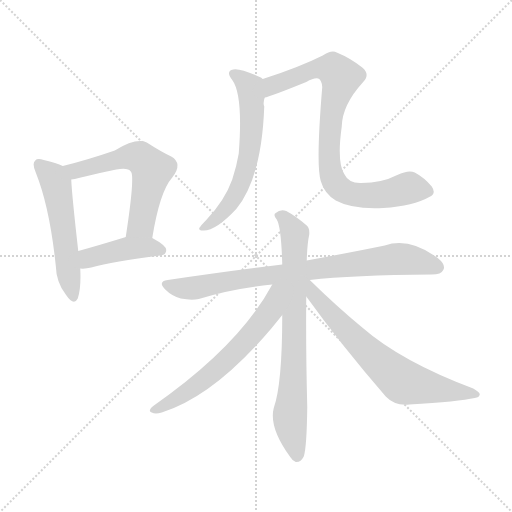
t = 0.00 s
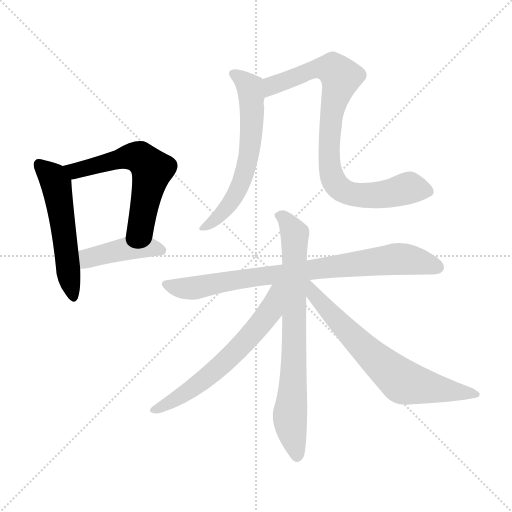
t = 1.43 s
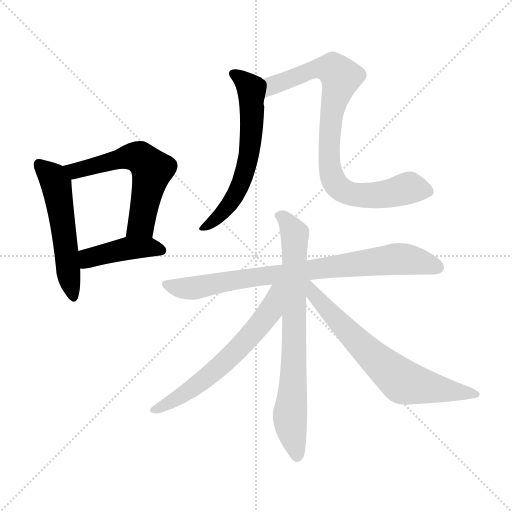
t = 2.85 s
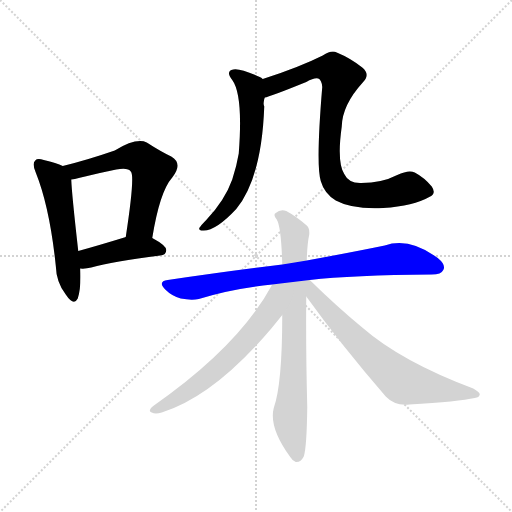
t = 4.27 s
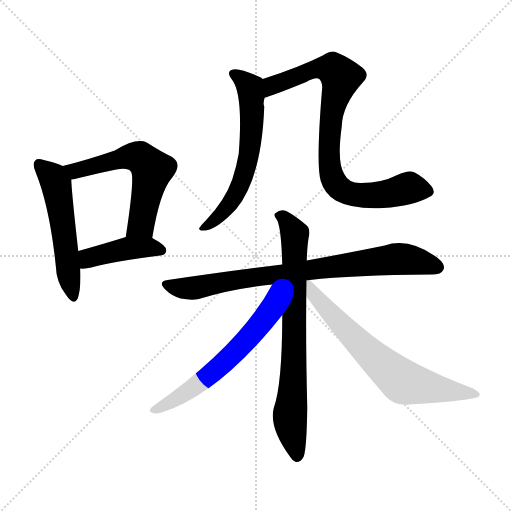
t = 5.70 s
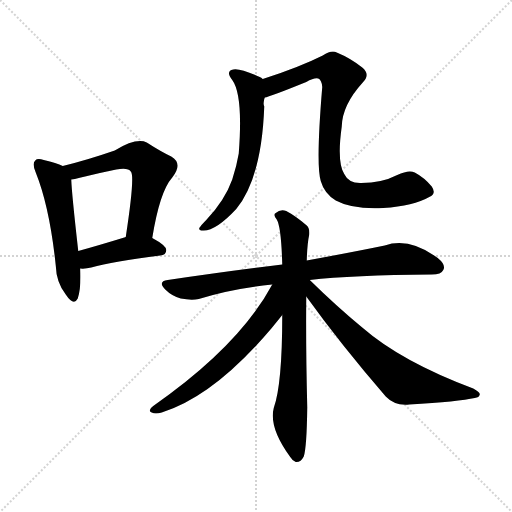
t = 7.12 s

The animated SVG that drew these frames (rendered in a browser with its animation timeline set to each time). Animation: 9 CSS @keyframes rules; one cycle of 7.12 s.

<svg version="1.1" viewBox="0 0 1024 1024" xmlns="http://www.w3.org/2000/svg">
  <g stroke="lightgray" stroke-dasharray="1,1" stroke-width="1" transform="scale(4, 4)">
    <line x1="0" y1="0" x2="256" y2="256"></line>
    <line x1="256" y1="0" x2="0" y2="256"></line>
    <line x1="128" y1="0" x2="128" y2="256"></line>
    <line x1="0" y1="128" x2="256" y2="128"></line>
  </g>
<g transform="scale(1, -1) translate(0, -900)">
   <style type="text/css">
    @keyframes keyframes0 {
      from {
       stroke: blue;
       stroke-dashoffset: 533;
       stroke-width: 128;
       }
       63% {
       animation-timing-function: step-end;
       stroke: blue;
       stroke-dashoffset: 0;
       stroke-width: 128;
       }
       to {
       stroke: black;
       stroke-width: 1024;
       }
       }
       #make-me-a-hanzi-animation-0 {
         animation: keyframes0 0.683757s both;
         animation-delay: 0.000000s;
         animation-timing-function: linear;
       }
    @keyframes keyframes1 {
      from {
       stroke: blue;
       stroke-dashoffset: 578;
       stroke-width: 128;
       }
       65% {
       animation-timing-function: step-end;
       stroke: blue;
       stroke-dashoffset: 0;
       stroke-width: 128;
       }
       to {
       stroke: black;
       stroke-width: 1024;
       }
       }
       #make-me-a-hanzi-animation-1 {
         animation: keyframes1 0.720378s both;
         animation-delay: 0.683757s;
         animation-timing-function: linear;
       }
    @keyframes keyframes2 {
      from {
       stroke: blue;
       stroke-dashoffset: 423;
       stroke-width: 128;
       }
       58% {
       animation-timing-function: step-end;
       stroke: blue;
       stroke-dashoffset: 0;
       stroke-width: 128;
       }
       to {
       stroke: black;
       stroke-width: 1024;
       }
       }
       #make-me-a-hanzi-animation-2 {
         animation: keyframes2 0.594238s both;
         animation-delay: 1.404134s;
         animation-timing-function: linear;
       }
    @keyframes keyframes3 {
      from {
       stroke: blue;
       stroke-dashoffset: 611;
       stroke-width: 128;
       }
       67% {
       animation-timing-function: step-end;
       stroke: blue;
       stroke-dashoffset: 0;
       stroke-width: 128;
       }
       to {
       stroke: black;
       stroke-width: 1024;
       }
       }
       #make-me-a-hanzi-animation-3 {
         animation: keyframes3 0.747233s both;
         animation-delay: 1.998372s;
         animation-timing-function: linear;
       }
    @keyframes keyframes4 {
      from {
       stroke: blue;
       stroke-dashoffset: 838;
       stroke-width: 128;
       }
       73% {
       animation-timing-function: step-end;
       stroke: blue;
       stroke-dashoffset: 0;
       stroke-width: 128;
       }
       to {
       stroke: black;
       stroke-width: 1024;
       }
       }
       #make-me-a-hanzi-animation-4 {
         animation: keyframes4 0.931966s both;
         animation-delay: 2.745605s;
         animation-timing-function: linear;
       }
    @keyframes keyframes5 {
      from {
       stroke: blue;
       stroke-dashoffset: 804;
       stroke-width: 128;
       }
       72% {
       animation-timing-function: step-end;
       stroke: blue;
       stroke-dashoffset: 0;
       stroke-width: 128;
       }
       to {
       stroke: black;
       stroke-width: 1024;
       }
       }
       #make-me-a-hanzi-animation-5 {
         animation: keyframes5 0.904297s both;
         animation-delay: 3.677572s;
         animation-timing-function: linear;
       }
    @keyframes keyframes6 {
      from {
       stroke: blue;
       stroke-dashoffset: 747;
       stroke-width: 128;
       }
       71% {
       animation-timing-function: step-end;
       stroke: blue;
       stroke-dashoffset: 0;
       stroke-width: 128;
       }
       to {
       stroke: black;
       stroke-width: 1024;
       }
       }
       #make-me-a-hanzi-animation-6 {
         animation: keyframes6 0.857910s both;
         animation-delay: 4.581868s;
         animation-timing-function: linear;
       }
    @keyframes keyframes7 {
      from {
       stroke: blue;
       stroke-dashoffset: 616;
       stroke-width: 128;
       }
       67% {
       animation-timing-function: step-end;
       stroke: blue;
       stroke-dashoffset: 0;
       stroke-width: 128;
       }
       to {
       stroke: black;
       stroke-width: 1024;
       }
       }
       #make-me-a-hanzi-animation-7 {
         animation: keyframes7 0.751302s both;
         animation-delay: 5.439779s;
         animation-timing-function: linear;
       }
    @keyframes keyframes8 {
      from {
       stroke: blue;
       stroke-dashoffset: 682;
       stroke-width: 128;
       }
       69% {
       animation-timing-function: step-end;
       stroke: blue;
       stroke-dashoffset: 0;
       stroke-width: 128;
       }
       to {
       stroke: black;
       stroke-width: 1024;
       }
       }
       #make-me-a-hanzi-animation-8 {
         animation: keyframes8 0.805013s both;
         animation-delay: 6.191081s;
         animation-timing-function: linear;
       }
</style>
<path d="M 125.5 568.0 Q 113.5 574.0 87.5 580.0 Q 74.5 584.0 70.5 579.0 Q 63.5 573.0 71.5 555.0 Q 99.5 485.0 111.5 369.0 Q 112.5 335.0 131.5 311.0 Q 147.5 287.0 155.5 303.0 Q 162.5 324.0 160.5 363.0 L 156.5 398.0 Q 143.5 513.0 142.5 541.0 C 141.5 561.0 141.5 561.0 125.5 568.0 Z" fill="lightgray"></path> 
<path d="M 304.5 424.0 Q 319.5 517.0 344.5 545.0 Q 366.5 573.0 342.5 587.0 Q 321.5 597.0 293.5 615.0 Q 272.5 625.0 229.5 599.0 Q 174.5 580.0 125.5 568.0 C 96.5 561.0 113.5 536.0 142.5 541.0 Q 149.5 542.0 157.5 544.0 Q 197.5 554.0 232.5 561.0 Q 256.5 565.0 261.5 557.0 Q 270.5 550.0 251.5 426.0 C 247.5 396.0 299.5 394.0 304.5 424.0 Z" fill="lightgray"></path> 
<path d="M 160.5 363.0 Q 170.5 362.0 182.5 365.0 Q 225.5 377.0 320.5 389.0 Q 332.5 390.0 332.5 400.0 Q 332.5 409.0 304.5 424.0 L 251.5 426.0 Q 250.5 426.0 248.5 425.0 Q 196.5 409.0 156.5 398.0 C 127.5 390.0 130.5 364.0 160.5 363.0 Z" fill="lightgray"></path> 
<path d="M 525.5 742.0 Q 522.5 745.0 519.5 746.0 Q 479.5 764.0 466.5 761.0 Q 450.5 758.0 464.5 740.0 Q 486.5 710.0 477.5 593.0 Q 473.5 569.0 464.5 541.0 Q 449.5 499.0 412.5 460.0 Q 402.5 450.0 398.5 444.0 Q 397.5 438.0 407.5 439.0 Q 432.5 439.0 472.5 482.0 Q 523.5 545.0 528.5 687.0 Q 525.5 694.0 529.5 705.0 C 535.5 734.0 535.5 736.0 525.5 742.0 Z" fill="lightgray"></path> 
<path d="M 858.5 506.0 Q 873.5 512.0 863.5 527.0 Q 848.5 545.0 829.5 555.0 Q 817.5 561.0 794.5 550.0 Q 763.5 534.0 722.5 534.0 Q 697.5 533.0 688.5 552.0 Q 673.5 576.0 683.5 647.0 Q 684.5 690.0 725.5 735.0 Q 741.5 751.0 724.5 765.0 Q 700.5 784.0 673.5 795.0 Q 663.5 801.0 645.5 789.0 Q 597.5 765.0 525.5 742.0 C 496.5 733.0 500.5 696.0 529.5 705.0 Q 538.5 706.0 612.5 736.0 Q 628.5 745.0 636.5 743.0 Q 643.5 740.0 644.5 726.0 Q 631.5 570.0 641.5 538.0 Q 648.5 513.0 671.5 499.0 Q 704.5 481.0 766.5 484.0 Q 827.5 488.0 858.5 506.0 Z" fill="lightgray"></path> 
<path d="M 619.5 340.0 Q 704.5 350.0 863.5 351.0 Q 882.5 351.0 886.5 360.0 Q 892.5 370.0 875.5 384.0 Q 818.5 426.0 769.5 409.0 Q 706.5 396.0 613.5 379.0 L 564.5 371.0 Q 458.5 358.0 335.5 340.0 Q 314.5 337.0 330.5 321.0 Q 343.5 308.0 361.5 303.0 Q 382.5 299.0 397.5 302.0 Q 464.5 323.0 544.5 331.0 L 619.5 340.0 Z" fill="lightgray"></path> 
<path d="M 613.5 379.0 Q 614.5 413.0 618.5 431.0 Q 619.5 444.0 613.5 449.0 Q 591.5 468.0 572.5 478.0 Q 560.5 482.0 551.5 474.0 Q 545.5 471.0 553.5 461.0 Q 562.5 446.0 564.5 371.0 L 564.5 270.0 Q 564.5 131.0 547.5 84.0 Q 537.5 45.0 580.5 -14.0 Q 584.5 -21.0 591.5 -24.0 Q 601.5 -25.0 607.5 -13.0 Q 613.5 5.0 614.5 85.0 Q 611.5 205.0 612.5 307.0 L 613.5 379.0 Z" fill="lightgray"></path> 
<path d="M 544.5 331.0 Q 478.5 208.0 306.5 88.0 Q 294.5 78.0 303.5 75.0 Q 310.5 71.0 323.5 75.0 Q 428.5 108.0 543.5 244.0 Q 556.5 260.0 564.5 270.0 C 620.5 339.0 559.5 357.0 544.5 331.0 Z" fill="lightgray"></path> 
<path d="M 612.5 307.0 Q 682.5 210.0 771.5 107.0 Q 789.5 88.0 818.5 91.0 Q 918.5 97.0 949.5 104.0 Q 958.5 105.0 959.5 111.0 Q 960.5 115.0 946.5 123.0 Q 802.5 177.0 724.5 245.0 Q 673.5 287.0 619.5 340.0 C 598.5 361.0 586.5 343.0 612.5 307.0 Z" fill="lightgray"></path> 
      <clipPath id="make-me-a-hanzi-clip-0">
      <path d="M 125.5 568.0 Q 113.5 574.0 87.5 580.0 Q 74.5 584.0 70.5 579.0 Q 63.5 573.0 71.5 555.0 Q 99.5 485.0 111.5 369.0 Q 112.5 335.0 131.5 311.0 Q 147.5 287.0 155.5 303.0 Q 162.5 324.0 160.5 363.0 L 156.5 398.0 Q 143.5 513.0 142.5 541.0 C 141.5 561.0 141.5 561.0 125.5 568.0 Z" fill="lightgray"></path>
      </clipPath>
      <path clip-path="url(#make-me-a-hanzi-clip-0)" d="M 77.5 571.0 L 106.5 544.0 L 113.5 527.0 L 144.5 310.0 " fill="none" id="make-me-a-hanzi-animation-0" stroke-dasharray="405 810" stroke-linecap="round"></path>

      <clipPath id="make-me-a-hanzi-clip-1">
      <path d="M 304.5 424.0 Q 319.5 517.0 344.5 545.0 Q 366.5 573.0 342.5 587.0 Q 321.5 597.0 293.5 615.0 Q 272.5 625.0 229.5 599.0 Q 174.5 580.0 125.5 568.0 C 96.5 561.0 113.5 536.0 142.5 541.0 Q 149.5 542.0 157.5 544.0 Q 197.5 554.0 232.5 561.0 Q 256.5 565.0 261.5 557.0 Q 270.5 550.0 251.5 426.0 C 247.5 396.0 299.5 394.0 304.5 424.0 Z" fill="lightgray"></path>
      </clipPath>
      <path clip-path="url(#make-me-a-hanzi-clip-1)" d="M 134.5 564.0 L 161.5 560.0 L 263.5 587.0 L 282.5 583.0 L 295.5 572.0 L 303.5 558.0 L 282.5 451.0 L 258.5 438.0 " fill="none" id="make-me-a-hanzi-animation-1" stroke-dasharray="450 900" stroke-linecap="round"></path>

      <clipPath id="make-me-a-hanzi-clip-2">
      <path d="M 160.5 363.0 Q 170.5 362.0 182.5 365.0 Q 225.5 377.0 320.5 389.0 Q 332.5 390.0 332.5 400.0 Q 332.5 409.0 304.5 424.0 L 251.5 426.0 Q 250.5 426.0 248.5 425.0 Q 196.5 409.0 156.5 398.0 C 127.5 390.0 130.5 364.0 160.5 363.0 Z" fill="lightgray"></path>
      </clipPath>
      <path clip-path="url(#make-me-a-hanzi-clip-2)" d="M 165.5 370.0 L 176.5 383.0 L 246.5 402.0 L 297.5 406.0 L 322.5 399.0 " fill="none" id="make-me-a-hanzi-animation-2" stroke-dasharray="295 590" stroke-linecap="round"></path>

      <clipPath id="make-me-a-hanzi-clip-3">
      <path d="M 525.5 742.0 Q 522.5 745.0 519.5 746.0 Q 479.5 764.0 466.5 761.0 Q 450.5 758.0 464.5 740.0 Q 486.5 710.0 477.5 593.0 Q 473.5 569.0 464.5 541.0 Q 449.5 499.0 412.5 460.0 Q 402.5 450.0 398.5 444.0 Q 397.5 438.0 407.5 439.0 Q 432.5 439.0 472.5 482.0 Q 523.5 545.0 528.5 687.0 Q 525.5 694.0 529.5 705.0 C 535.5 734.0 535.5 736.0 525.5 742.0 Z" fill="lightgray"></path>
      </clipPath>
      <path clip-path="url(#make-me-a-hanzi-clip-3)" d="M 468.5 750.0 L 501.5 721.0 L 504.5 659.0 L 495.5 577.0 L 478.5 526.0 L 454.5 484.0 L 420.5 452.0 L 404.5 445.0 " fill="none" id="make-me-a-hanzi-animation-3" stroke-dasharray="483 966" stroke-linecap="round"></path>

      <clipPath id="make-me-a-hanzi-clip-4">
      <path d="M 858.5 506.0 Q 873.5 512.0 863.5 527.0 Q 848.5 545.0 829.5 555.0 Q 817.5 561.0 794.5 550.0 Q 763.5 534.0 722.5 534.0 Q 697.5 533.0 688.5 552.0 Q 673.5 576.0 683.5 647.0 Q 684.5 690.0 725.5 735.0 Q 741.5 751.0 724.5 765.0 Q 700.5 784.0 673.5 795.0 Q 663.5 801.0 645.5 789.0 Q 597.5 765.0 525.5 742.0 C 496.5 733.0 500.5 696.0 529.5 705.0 Q 538.5 706.0 612.5 736.0 Q 628.5 745.0 636.5 743.0 Q 643.5 740.0 644.5 726.0 Q 631.5 570.0 641.5 538.0 Q 648.5 513.0 671.5 499.0 Q 704.5 481.0 766.5 484.0 Q 827.5 488.0 858.5 506.0 Z" fill="lightgray"></path>
      </clipPath>
      <path clip-path="url(#make-me-a-hanzi-clip-4)" d="M 530.5 711.0 L 545.5 729.0 L 623.5 760.0 L 666.5 761.0 L 681.5 746.0 L 661.5 665.0 L 657.5 609.0 L 662.5 552.0 L 674.5 528.0 L 715.5 510.0 L 773.5 512.0 L 818.5 524.0 L 855.5 518.0 " fill="none" id="make-me-a-hanzi-animation-4" stroke-dasharray="710 1420" stroke-linecap="round"></path>

      <clipPath id="make-me-a-hanzi-clip-5">
      <path d="M 619.5 340.0 Q 704.5 350.0 863.5 351.0 Q 882.5 351.0 886.5 360.0 Q 892.5 370.0 875.5 384.0 Q 818.5 426.0 769.5 409.0 Q 706.5 396.0 613.5 379.0 L 564.5 371.0 Q 458.5 358.0 335.5 340.0 Q 314.5 337.0 330.5 321.0 Q 343.5 308.0 361.5 303.0 Q 382.5 299.0 397.5 302.0 Q 464.5 323.0 544.5 331.0 L 619.5 340.0 Z" fill="lightgray"></path>
      </clipPath>
      <path clip-path="url(#make-me-a-hanzi-clip-5)" d="M 333.5 330.0 L 389.5 324.0 L 516.5 347.0 L 793.5 382.0 L 825.5 380.0 L 874.5 366.0 " fill="none" id="make-me-a-hanzi-animation-5" stroke-dasharray="676 1352" stroke-linecap="round"></path>

      <clipPath id="make-me-a-hanzi-clip-6">
      <path d="M 613.5 379.0 Q 614.5 413.0 618.5 431.0 Q 619.5 444.0 613.5 449.0 Q 591.5 468.0 572.5 478.0 Q 560.5 482.0 551.5 474.0 Q 545.5 471.0 553.5 461.0 Q 562.5 446.0 564.5 371.0 L 564.5 270.0 Q 564.5 131.0 547.5 84.0 Q 537.5 45.0 580.5 -14.0 Q 584.5 -21.0 591.5 -24.0 Q 601.5 -25.0 607.5 -13.0 Q 613.5 5.0 614.5 85.0 Q 611.5 205.0 612.5 307.0 L 613.5 379.0 Z" fill="lightgray"></path>
      </clipPath>
      <path clip-path="url(#make-me-a-hanzi-clip-6)" d="M 560.5 469.0 L 589.5 431.0 L 588.5 192.0 L 579.5 67.0 L 593.5 -11.0 " fill="none" id="make-me-a-hanzi-animation-6" stroke-dasharray="619 1238" stroke-linecap="round"></path>

      <clipPath id="make-me-a-hanzi-clip-7">
      <path d="M 544.5 331.0 Q 478.5 208.0 306.5 88.0 Q 294.5 78.0 303.5 75.0 Q 310.5 71.0 323.5 75.0 Q 428.5 108.0 543.5 244.0 Q 556.5 260.0 564.5 270.0 C 620.5 339.0 559.5 357.0 544.5 331.0 Z" fill="lightgray"></path>
      </clipPath>
      <path clip-path="url(#make-me-a-hanzi-clip-7)" d="M 560.5 325.0 L 551.5 319.0 L 540.5 279.0 L 529.5 263.0 L 448.5 175.0 L 390.5 127.0 L 309.5 81.0 " fill="none" id="make-me-a-hanzi-animation-7" stroke-dasharray="488 976" stroke-linecap="round"></path>

      <clipPath id="make-me-a-hanzi-clip-8">
      <path d="M 612.5 307.0 Q 682.5 210.0 771.5 107.0 Q 789.5 88.0 818.5 91.0 Q 918.5 97.0 949.5 104.0 Q 958.5 105.0 959.5 111.0 Q 960.5 115.0 946.5 123.0 Q 802.5 177.0 724.5 245.0 Q 673.5 287.0 619.5 340.0 C 598.5 361.0 586.5 343.0 612.5 307.0 Z" fill="lightgray"></path>
      </clipPath>
      <path clip-path="url(#make-me-a-hanzi-clip-8)" d="M 616.5 334.0 L 622.5 331.0 L 628.5 310.0 L 691.5 241.0 L 807.5 136.0 L 952.5 110.0 " fill="none" id="make-me-a-hanzi-animation-8" stroke-dasharray="554 1108" stroke-linecap="round"></path>

</g>
</svg>
